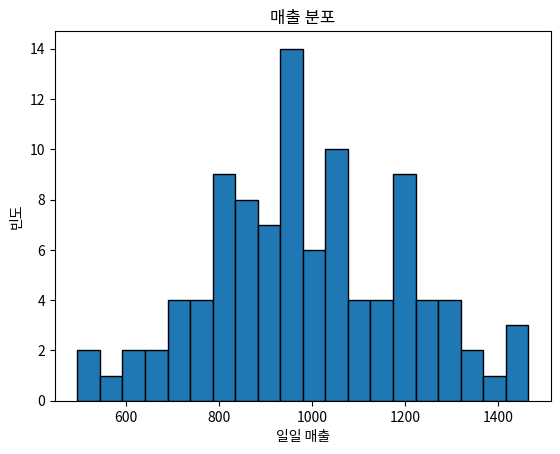

The script that saved this image:
import numpy as np
from scipy import stats
import matplotlib.pyplot as plt

# 가상의 매출 데이터 생성(정규분포 가정)
sales_data = stats.norm.rvs(loc=1000, scale=200, size=100)

# 기본 통계량 계산
mean_sales = np.mean(sales_data)
std_sales = np.std(sales_data)
median_sales = np.median(sales_data)

print(f"평균 매출: {mean_sales:.2f}")
print(f"매출 표준편차 : {std_sales:.2f}")
print(f"중앙값 매출: {median_sales:.2f}")

# 신뢰구간 계산
conf_int = stats.t.interval(confidence=0.95, df=len(sales_data)-1,
                            loc=mean_sales,
                            scale=stats.sem(sales_data))
print(f"95% 신뢰구간: {conf_int}")

# 데이터 시각화
plt.hist(sales_data, bins=20, edgecolor= 'black')
plt.title("매출 분포")
plt.xlabel("일일 매출")
plt.ylabel("빈도")
plt.show()
